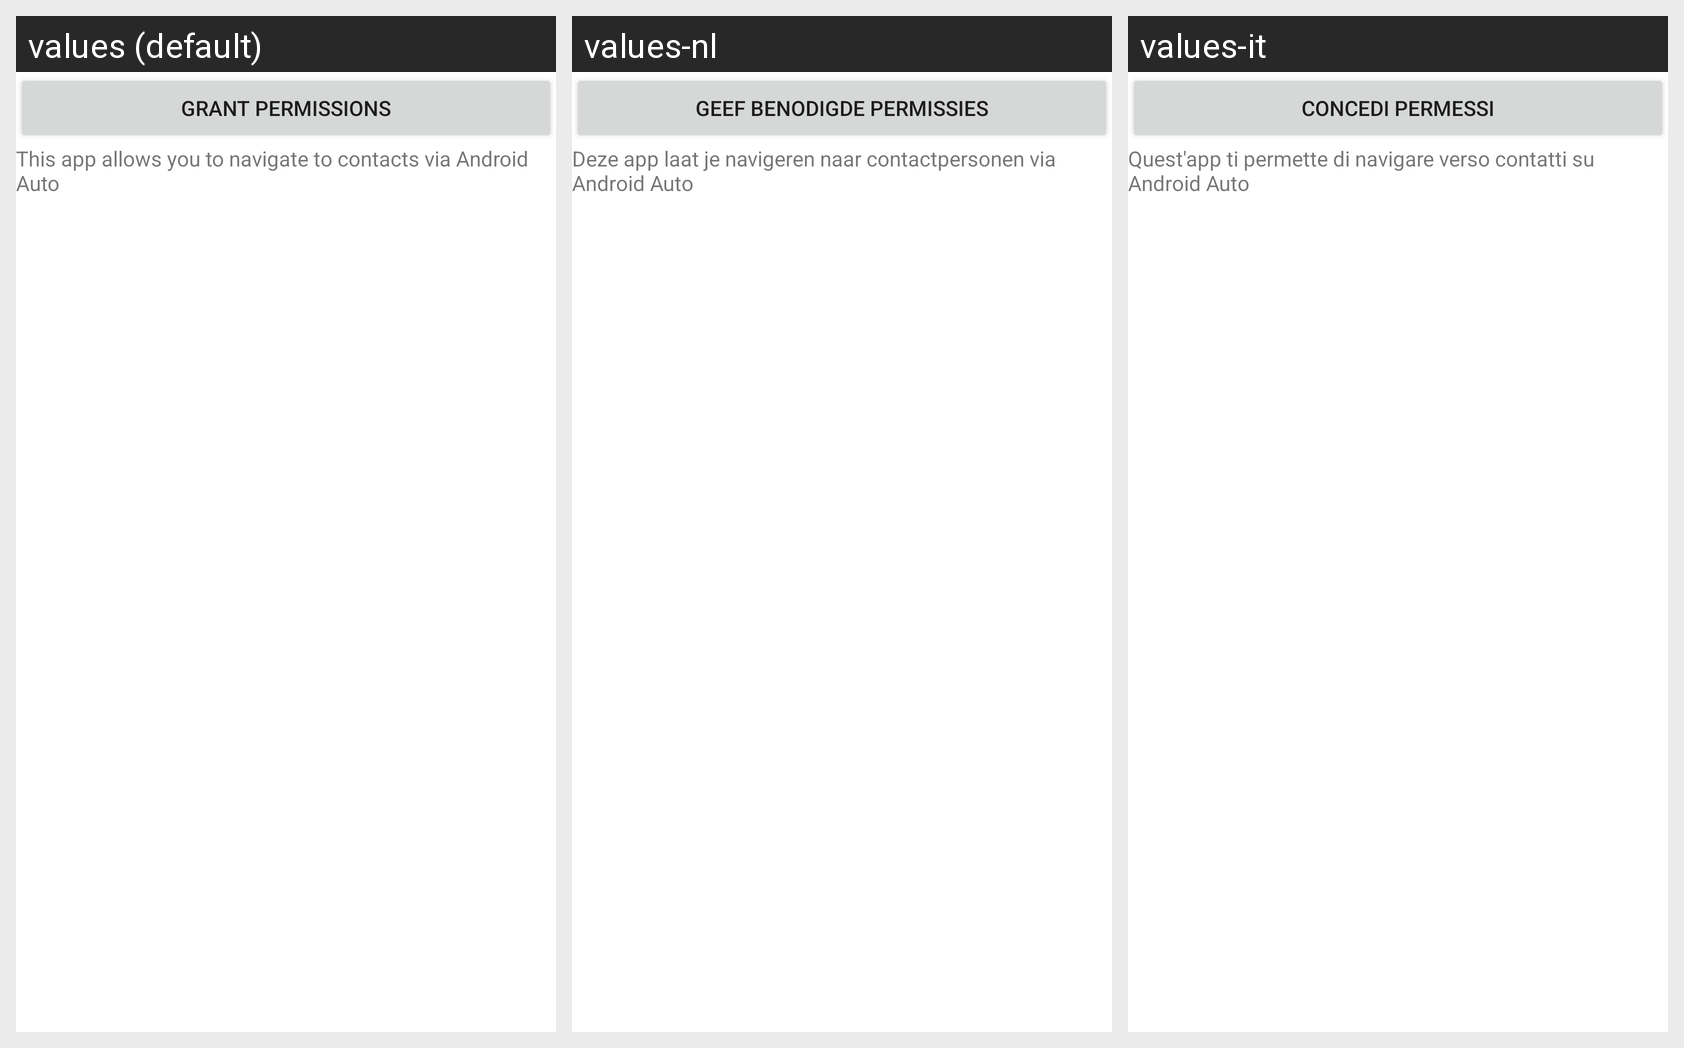

Strings drawn on this Android screen and how each of the app's shown locales translates them:
Android screen res/layout/activity_main.xml rendered under 3 locales, left to right: values (default), values-nl, values-it. Device: Nexus 5 (rendered at 1080×1920; each locale shown at half size, 540×960, under a caption strip naming it); theme Theme.Nav2Contacts.
Strings drawn on this screen, with the default value and each locale's value (text and hints the layout hard-codes, and strings that could not be matched under every locale, appear in the picture but are not listed):

grant_permissions
  values: Grant permissions
  values-nl: Geef benodigde permissies
  values-it: Concedi permessi

about_this_app
  values: This app allows you to navigate to contacts via Android Auto
  values-nl: Deze app laat je navigeren naar contactpersonen via Android Auto
  values-it: Quest'app ti permette di navigare verso contatti su Android Auto
